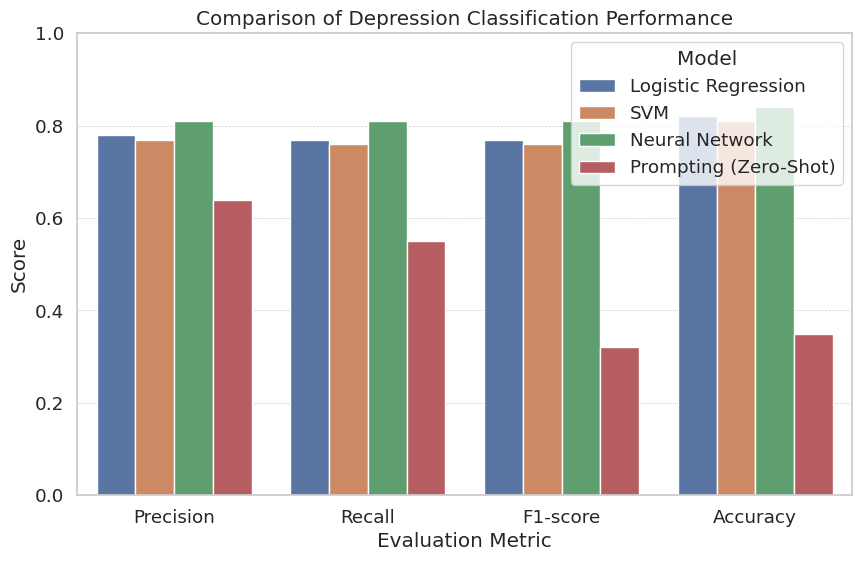

Write Python code to recreate this figure.
import matplotlib.pyplot as plt
import seaborn as sns
import pandas as pd

# Define evaluation metrics
metrics = ['Precision', 'Recall', 'F1-score', 'Accuracy']

# Define performance for each model
data = {
    'Logistic Regression': [0.78, 0.77, 0.77, 0.82],
    'SVM': [0.77, 0.76, 0.76, 0.81],
    'Neural Network': [0.81, 0.81, 0.81, 0.84],
    'Prompting (Zero-Shot)': [0.64, 0.55, 0.32, 0.35]
}

# Convert to DataFrame
df = pd.DataFrame(data, index=metrics).reset_index().melt(id_vars='index')
df.columns = ['Evaluation Metric', 'Model', 'Score']

# Set Seaborn style
sns.set(style='whitegrid', font_scale=1.2)

# Create bar plot
plt.figure(figsize=(10, 6))
ax = sns.barplot(x='Evaluation Metric', y='Score', hue='Model', data=df)

# Add grid
ax.grid(True, which='major', axis='y', linestyle='--', linewidth=0.5)

# Title and labels
plt.title('Comparison of Depression Classification Performance')
plt.ylim(0, 1.0)
plt.ylabel('Score')
plt.xlabel('Evaluation Metric')
plt.legend(title='Model')

# Tight layout for saving
# plt.tight_layout()

# Save figure for use in research paper
plt.savefig('depression_classification_comparison.png', dpi=300)

plt.show()
